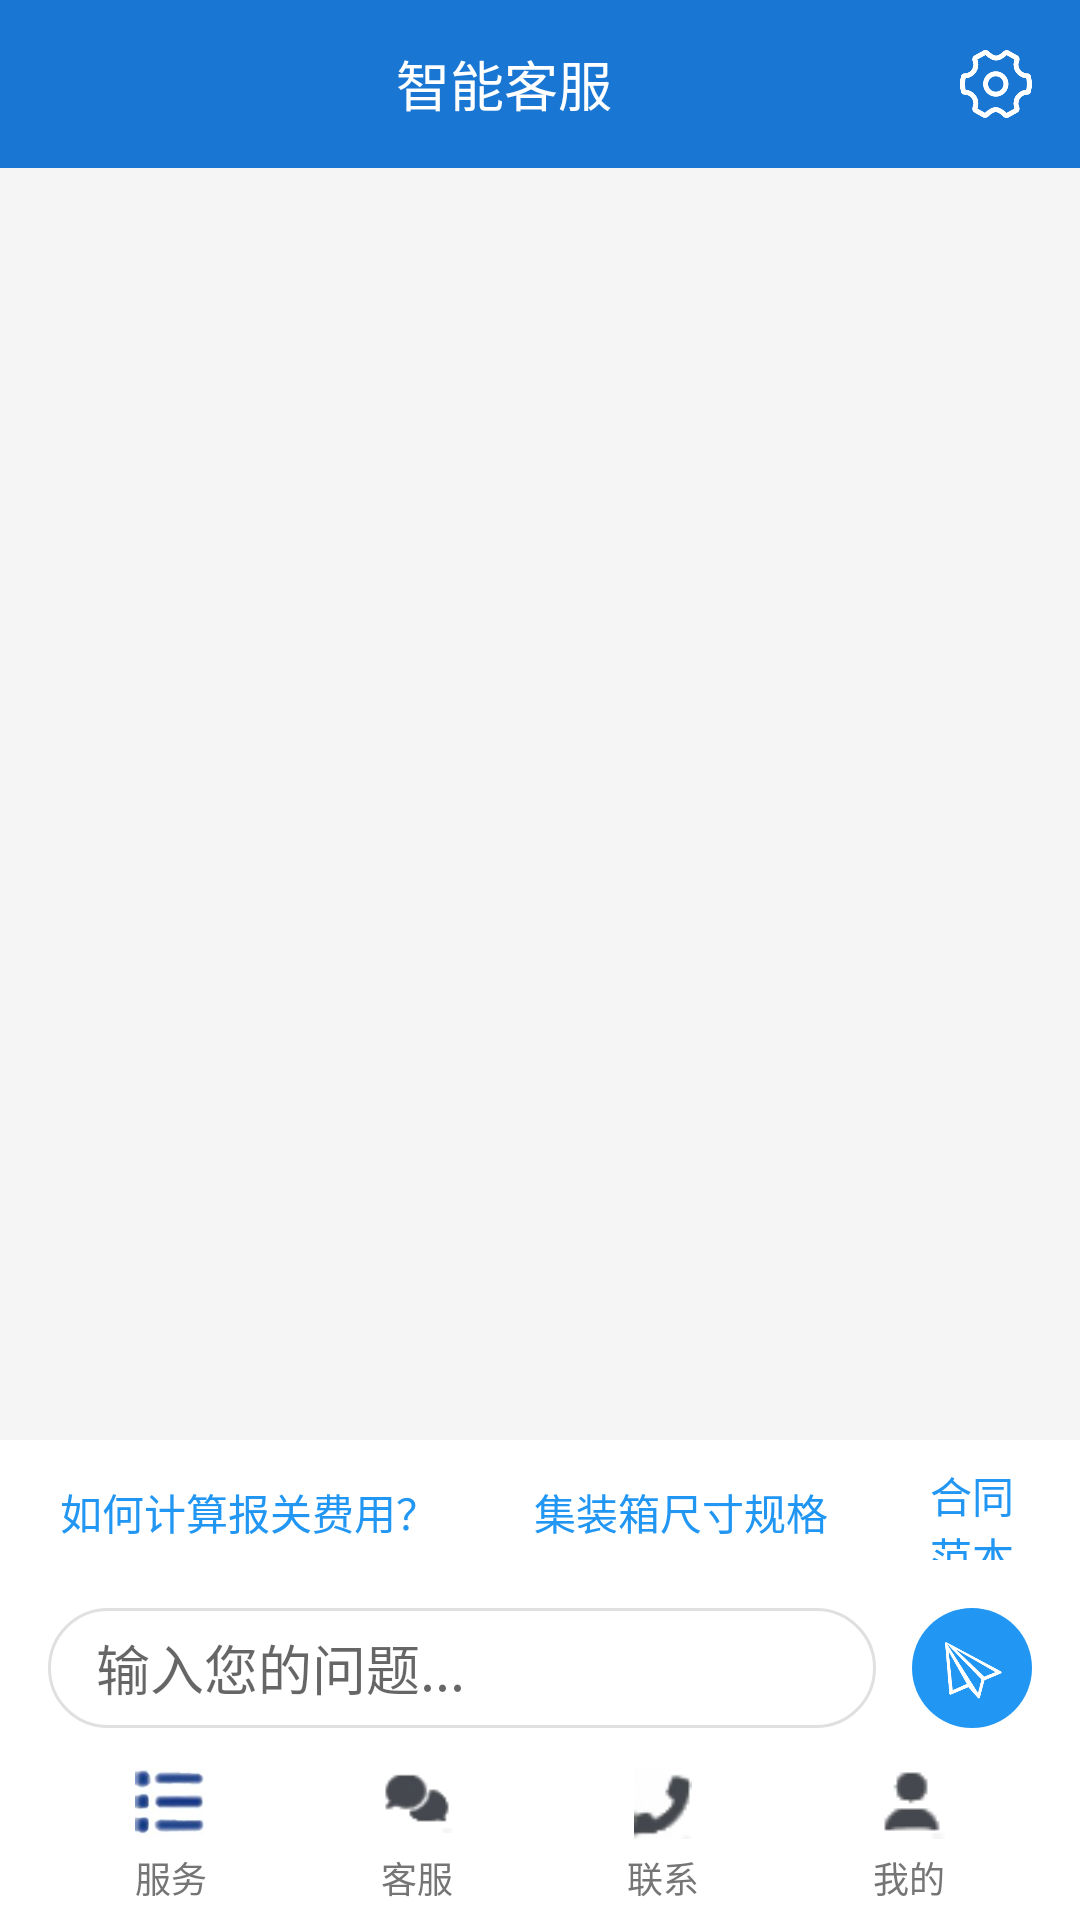

This screen was rendered from an Android layout file. Write that file and the resources it references.
<!-- AndroidManifest.xml: application theme AppTheme -->
<!-- res/layout/activity_customer_service.xml -->
<?xml version="1.0" encoding="utf-8"?>
<LinearLayout
    xmlns:android="http://schemas.android.com/apk/res/android"
    android:layout_width="match_parent"
    android:layout_height="match_parent"
    android:orientation="vertical"
    android:background="@color/gray_100">

    
    <LinearLayout
        android:layout_width="match_parent"
        android:layout_height="56dp"
        android:background="@color/blue_700"
        android:gravity="center_vertical"
        android:paddingHorizontal="16dp">


        
        <TextView
            android:layout_width="0dp"
            android:layout_height="wrap_content"
            android:layout_weight="1"
            android:text="智能客服"
            android:textSize="18sp"
            android:textColor="@color/white"
            android:gravity="center"/>

        
        <ImageView
            android:id="@+id/iv_setting"
            android:layout_width="24dp"
            android:layout_height="24dp"
            android:src="@drawable/bg25"
            android:contentDescription="设置"
            android:clickable="true"
            android:focusable="true"/>
        

    </LinearLayout>

    
    <androidx.recyclerview.widget.RecyclerView
        android:id="@+id/rv_chat"
        android:layout_width="match_parent"
        android:layout_height="0dp"
        android:layout_weight="1"
        android:clipChildren="false"
        android:clipToPadding="false"
        android:fadeScrollbars="false"
        android:requiresFadingEdge="none"
        android:scrollbars="vertical"
        android:overScrollMode="never"
        android:scrollbarStyle="insideOverlay"/>

    
    <LinearLayout
        android:layout_width="match_parent"
        android:layout_height="wrap_content"
        android:orientation="horizontal"
        android:padding="8dp"
        android:background="@color/white"
        android:gravity="center_vertical">

        <TextView
            android:id="@+id/tv_fee"
            android:layout_width="wrap_content"
            android:layout_height="32dp"
            android:text="如何计算报关费用？"
            android:textSize="14sp"
            android:textColor="@color/blue_500"
            android:background="@drawable/shape_chat_tag"
            android:gravity="center"
            android:paddingHorizontal="12dp"
            android:layout_marginEnd="8dp"/>

        <TextView
            android:id="@+id/tv_size"
            android:layout_width="wrap_content"
            android:layout_height="32dp"
            android:text="集装箱尺寸规格"
            android:textSize="14sp"
            android:textColor="@color/blue_500"
            android:background="@drawable/shape_chat_tag"
            android:gravity="center"
            android:paddingHorizontal="12dp"
            android:layout_marginEnd="8dp"/>

        <TextView
            android:id="@+id/tv_contract"
            android:layout_width="wrap_content"
            android:layout_height="32dp"
            android:text="合同范本下载"
            android:textSize="14sp"
            android:textColor="@color/blue_500"
            android:background="@drawable/shape_chat_tag"
            android:gravity="center"
            android:paddingHorizontal="12dp"/>
    </LinearLayout>

    
    <LinearLayout
        android:layout_width="match_parent"
        android:layout_height="56dp"
        android:background="@color/white"
        android:gravity="center_vertical"
        android:paddingHorizontal="16dp">

        <EditText
            android:id="@+id/et_input"
            android:layout_width="0dp"
            android:layout_height="40dp"
            android:layout_weight="1"
            android:hint="输入您的问题..."
            android:background="@drawable/shape_edittext_round"
            android:paddingHorizontal="16dp"
            android:singleLine="true"/>

        <ImageView
            android:id="@+id/iv_send"
            android:layout_width="40dp"
            android:layout_height="40dp"
            android:src="@drawable/bg18"
            android:background="@drawable/shape_circle_blue"
            android:padding="8dp"
            android:layout_marginStart="12dp"
            android:contentDescription="发送"/>
    </LinearLayout>

    
    <include layout="@layout/layout_bottom_nav"/>
</LinearLayout>
<!-- res/layout/layout_bottom_nav.xml (included above) -->
<?xml version="1.0" encoding="utf-8"?>
<LinearLayout
    xmlns:android="http://schemas.android.com/apk/res/android"
    android:id="@+id/bnv_main"
    android:layout_width="match_parent"
    android:layout_height="56dp"
    android:background="@color/white"
    android:orientation="horizontal"
    android:gravity="center"
    android:paddingHorizontal="16dp">

    
    <LinearLayout
        android:id="@+id/nav_service"
        android:layout_width="0dp"
        android:layout_height="match_parent"
        android:layout_weight="1"
        android:orientation="vertical"
        android:gravity="center"
        android:clickable="true">
        <ImageView
            android:id="@+id/iv_service"
            android:layout_width="24dp"
            android:layout_height="24dp"
            android:src="@drawable/bg9"
            android:contentDescription="服务"/>
        <TextView
            android:id="@+id/tv_nav_text1"
            android:layout_width="wrap_content"
            android:layout_height="wrap_content"
            android:text="服务"
            android:textSize="12sp"
            android:textColor="@color/gray_600"
            android:layout_marginTop="4dp"/>
    </LinearLayout>

    
    <LinearLayout
        android:id="@+id/nav_customer"
        android:layout_width="0dp"
        android:layout_height="match_parent"
        android:layout_weight="1"
        android:orientation="vertical"
        android:gravity="center"
        android:clickable="true">
        <ImageView
            android:id="@+id/iv_customer_service"
            android:layout_width="24dp"
            android:layout_height="24dp"
            android:src="@drawable/bg16"
            android:contentDescription="客服"/>
        <TextView
            android:id="@+id/tv_nav_text2"
            android:layout_width="wrap_content"
            android:layout_height="wrap_content"
            android:text="客服"
            android:textSize="12sp"
            android:textColor="@color/gray_600"
            android:layout_marginTop="4dp"/>
    </LinearLayout>

    
    <LinearLayout
        android:id="@+id/nav_contact"
        android:layout_width="0dp"
        android:layout_height="match_parent"
        android:layout_weight="1"
        android:orientation="vertical"
        android:gravity="center"
        android:clickable="true">
        <ImageView
            android:id="@+id/iv_contact"
            android:layout_width="24dp"
            android:layout_height="24dp"
            android:src="@drawable/bg11"
            android:contentDescription="联系"/>
        <TextView
            android:id="@+id/tv_nav_text3"
            android:layout_width="wrap_content"
            android:layout_height="wrap_content"
            android:text="联系"
            android:textSize="12sp"
            android:textColor="@color/gray_600"
            android:layout_marginTop="4dp"/>
    </LinearLayout>

    
    <LinearLayout
        android:id="@+id/nav_mine"
        android:layout_width="0dp"
        android:layout_height="match_parent"
        android:layout_weight="1"
        android:orientation="vertical"
        android:gravity="center"
        android:clickable="true">
        <ImageView
            android:id="@+id/iv_mine"
            android:layout_width="24dp"
            android:layout_height="24dp"
            android:src="@drawable/bg12"
            android:contentDescription="我的"/>
        <TextView
            android:id="@+id/tv_nav_text4"
            android:layout_width="wrap_content"
            android:layout_height="wrap_content"
            android:text="我的"
            android:textSize="12sp"
            android:textColor="@color/gray_600"
            android:layout_marginTop="4dp"/>
    </LinearLayout>

</LinearLayout>
<!-- resources referenced by this layout -->
<resources>
  <color name="blue_500">#2196F3</color>
  <color name="blue_700">#1976D2</color>
  <color name="gray_100">#F5F5F5</color>
  <color name="gray_600">#757575</color>
  <color name="white">#FFFFFF</color>
  <!-- drawable bg11: png bitmap (drawable, 920 bytes) -->
  <!-- drawable bg12: png bitmap (drawable, 926 bytes) -->
  <!-- drawable bg16: png bitmap (drawable, 1277 bytes) -->
  <!-- drawable bg18: png bitmap (drawable, 6867 bytes) -->
  <!-- drawable bg25: png bitmap (drawable, 7985 bytes) -->
  <!-- drawable bg9: jpg bitmap (drawable, 2117 bytes) -->
  <!-- drawable shape_circle_blue (drawable) -->
  <?xml version="1.0" encoding="utf-8"?>
  <shape xmlns:android="http://schemas.android.com/apk/res/android"
          android:shape="oval">
          <solid android:color="@color/blue_500"/>
  </shape>
  <!-- drawable shape_edittext_round (drawable) -->
  <?xml version="1.0" encoding="utf-8"?>
  <shape xmlns:android="http://schemas.android.com/apk/res/android"
      android:shape="rectangle">
      <solid android:color="@color/white"/>
      <stroke android:color="@color/gray_300" android:width="1dp"/>
      <corners android:radius="20dp"/>
  </shape>
  <style name="AppTheme" parent="Theme.MaterialComponents.Light.NoActionBar">
          <item name="colorPrimary">@color/primary</item>
          <item name="colorPrimaryDark">@color/primary_dark</item>
          <item name="colorAccent">@color/accent</item>
          <item name="android:windowBackground">@color/white</item>
          <item name="android:windowAnimationStyle">@null</item>
          
          <item name="android:windowEnterAnimation">@null</item>
          <item name="android:windowExitAnimation">@null</item>
      </style>
  <color name="gray_300">#E0E0E0</color>
  <color name="primary">#6200EE</color>
  <color name="primary_dark">#3700B3</color>
  <color name="accent">#03DAC5</color>
</resources>
